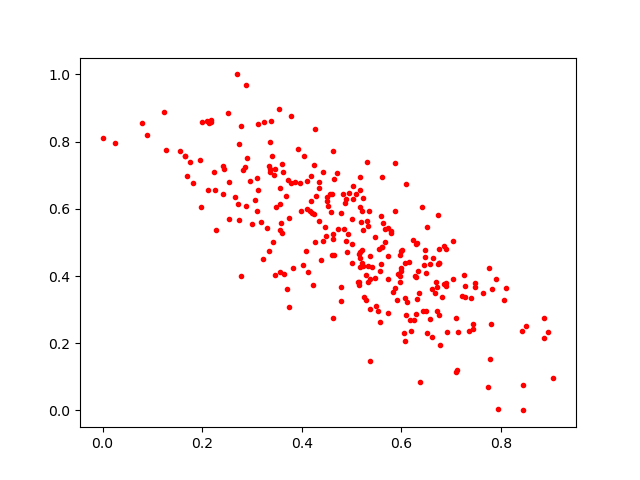

The table this chart was drawn from, first rows:
0.3963137, 0.6778784
0.3752, 0.3074
0.619, 0.2368
0.6443, 0.2969
0.6487, 0.41
0.3731, 0.6852
0.5029, 0.6303
0.3754, 0.573
0.1969, 0.6049
0.7277, 0.3369
0.5417, 0.4283
0.626, 0.2688
0.2102, 0.8624
0.5319, 0.5634
0.5369, 0.3029
0.4081, 0.474
0.5177, 0.6567
0.3243, 0.8578
0.6749, 0.4813
0.5323, 0.3826
0.6239, 0.5071
0.348, 0.6064
0.3179, 0.5607
0.5867, 0.3637
0.8061, 0.328
0.3678, 0.6385
0.3463, 0.7172
0.514, 0.3833
0.5003, 0.4381
0.2174, 0.8649
0.7402, 0.3348
0.5185, 0.5593
0.3566, 0.6611
0.4709, 0.7052
0.6619, 0.3618
0.6448, 0.4324
0.7136, 0.233
0.7229, 0.3417
0.5741, 0.2897
0.4378, 0.4484
0.6, 0.4144
0.6852, 0.4899
0.2812, 0.7143
0.4254, 0.5844
0.6675, 0.3498
0.7444, 0.2569
0.1753, 0.7399
0.6088, 0.6729
0.3582, 0.5577
0.6117, 0.3233
0.6066, 0.4387
0.3451, 0.7004
0.5334, 0.5501
0.5976, 0.3835
0.4284, 0.6371
0.6156, 0.4407
0.2243, 0.7095
0.4344, 0.5623
0.597, 0.3987
0.6729, 0.4342
0.5987, 0.4246
... 233 more rows
